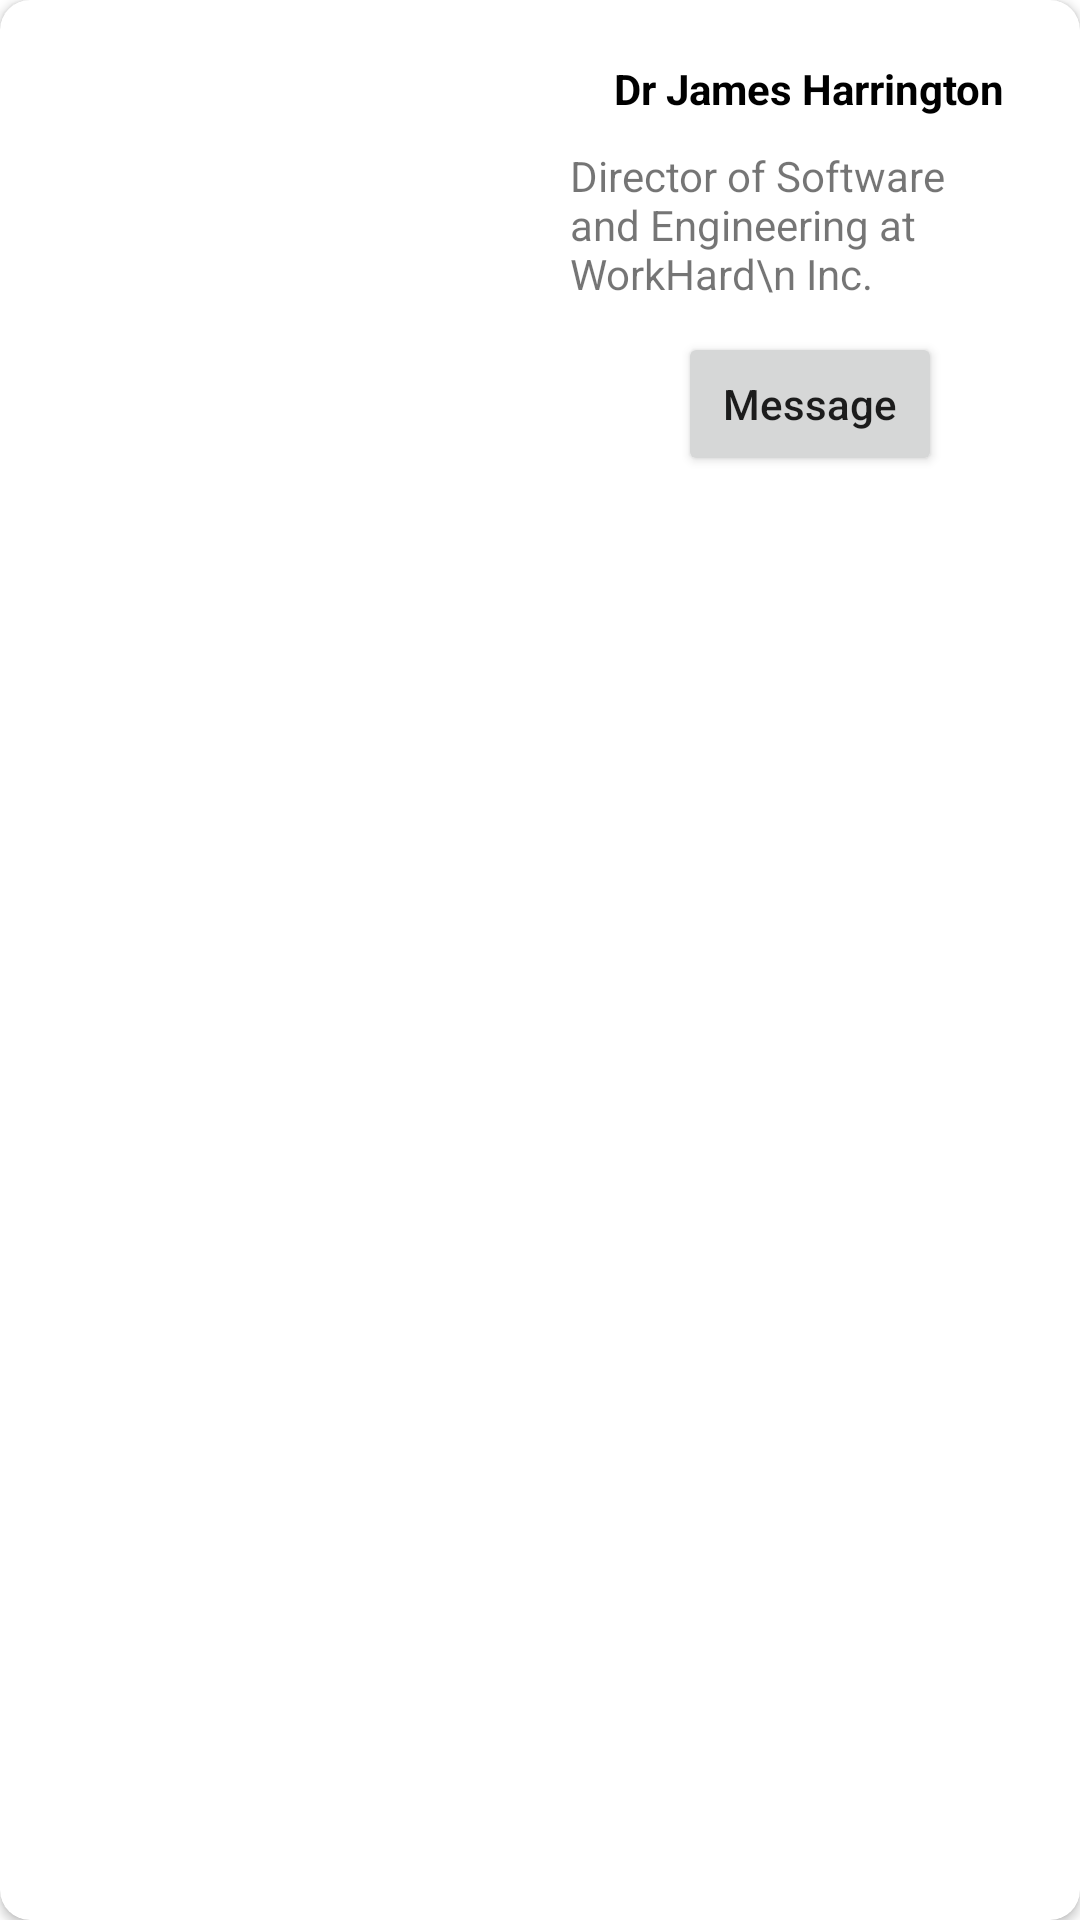

Produce the Android XML layout that renders to this screen, including the resource entries it uses.
<!-- AndroidManifest.xml: application theme Theme.TestingApp -->
<!-- res/layout/doctors_profile.xml -->
<?xml version="1.0" encoding="utf-8"?>
<androidx.cardview.widget.CardView xmlns:android="http://schemas.android.com/apk/res/android"
    android:layout_width="match_parent"
    android:layout_height="180dp"
    xmlns:app="http://schemas.android.com/apk/res-auto"
    app:cardCornerRadius="10dp"
    android:elevation="5dp">

    <LinearLayout
        android:layout_width="match_parent"
        android:layout_height="match_parent"
        android:orientation="horizontal"
        android:weightSum="2">
        <ImageView
            android:layout_margin="5dp"
            android:layout_weight="1"
            android:layout_width="match_parent"
            android:layout_height="match_parent"
            android:src="@drawable/user_male"
            />
        <LinearLayout
            android:layout_width="match_parent"
            android:layout_height="match_parent"
            android:layout_weight="1"
            android:orientation="vertical">
            <TextView
                android:layout_marginTop="20dp"
                android:textStyle="bold"
                android:layout_gravity="center"
                android:textColor="@color/black"
                android:layout_width="wrap_content"
                android:layout_height="wrap_content"
                android:text="Dr James Harrington"
                />
            <TextView
                android:layout_gravity="center"
                android:layout_width="wrap_content"
                android:layout_margin="10dp"
                android:layout_height="wrap_content"
                android:text="Director of Software and Engineering at WorkHard\n Inc."/>
            <Button
                android:layout_width="wrap_content"
                android:layout_height="wrap_content"
                android:layout_gravity="center"
                android:text="Message"
                android:textAllCaps="false"

                />
        </LinearLayout>
    </LinearLayout>
</androidx.cardview.widget.CardView>
<!-- resources referenced by this layout -->
<resources>
  <color name="black">#FF000000</color>
  <style name="Theme.TestingApp" parent="Theme.MaterialComponents.DayNight.NoActionBar">
          
          <item name="colorPrimary">@color/colorPrimary</item>
          <item name="colorPrimaryVariant">@color/purple_700</item>
          <item name="colorOnPrimary">@color/white</item>
          
          <item name="colorSecondary">@color/teal_200</item>
          <item name="colorSecondaryVariant">@color/teal_700</item>
          <item name="colorOnSecondary">@color/black</item>
          
          <item name="android:statusBarColor" tools:targetApi="l">?attr/colorPrimaryVariant</item>
          
      </style>
  <color name="colorPrimary">#4527A0</color>
  <color name="purple_700">#FF3700B3</color>
  <color name="white">#FFFFFFFF</color>
  <color name="teal_200">#FF03DAC5</color>
  <color name="teal_700">#FF018786</color>
</resources>
